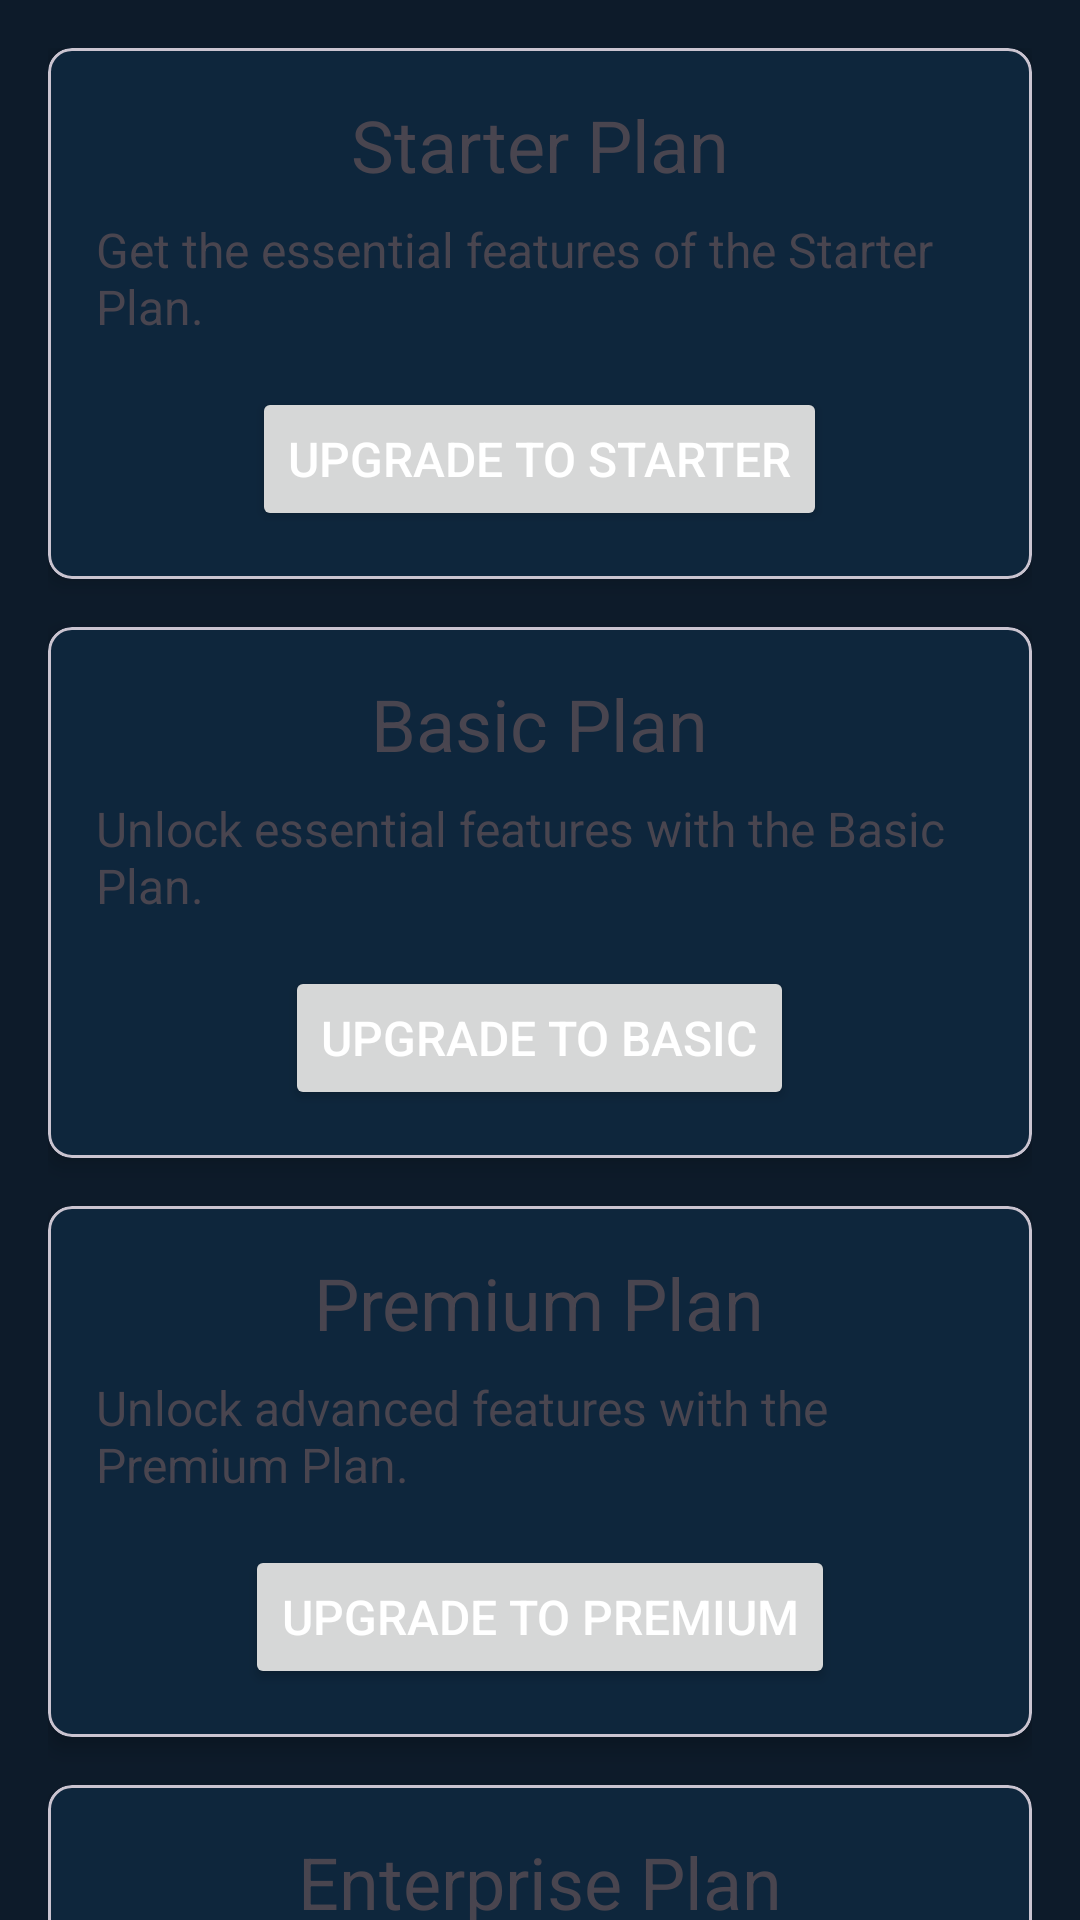

Produce the Android XML layout that renders to this screen, including the resource entries it uses.
<!-- AndroidManifest.xml: application theme Theme.AkinWallet -->
<!-- res/layout/activity_subscription.xml -->
<?xml version="1.0" encoding="utf-8"?>
<androidx.coordinatorlayout.widget.CoordinatorLayout
    xmlns:android="http://schemas.android.com/apk/res/android"
    xmlns:app="http://schemas.android.com/apk/res-auto"
    xmlns:tools="http://schemas.android.com/tools"
    android:layout_width="match_parent"
    android:layout_height="match_parent"
    tools:context=".SubscriptionActivity">

    
    <androidx.core.widget.NestedScrollView
        android:layout_width="match_parent"
        android:layout_height="match_parent"
        app:layout_anchorGravity="fill">

        
        <LinearLayout
            android:layout_width="match_parent"
            android:layout_height="wrap_content"
            android:orientation="vertical"
            android:padding="16dp">

            
            <com.google.android.material.card.MaterialCardView
                android:layout_width="match_parent"
                android:layout_height="wrap_content"
                android:layout_marginBottom="16dp"
                app:cardElevation="4dp"
                app:cardCornerRadius="8dp">

                
                <LinearLayout
                    android:layout_width="match_parent"
                    android:layout_height="wrap_content"
                    android:orientation="vertical"
                    android:padding="16dp">

                    
                    <TextView
                        android:layout_width="wrap_content"
                        android:layout_height="wrap_content"
                        android:text="Starter Plan"
                        android:textSize="24sp"
                        android:layout_gravity="center_horizontal"
                        android:layout_marginBottom="8dp"/>

                    
                    <TextView
                        android:layout_width="wrap_content"
                        android:layout_height="wrap_content"
                        android:text="Get the essential features of the Starter Plan."
                        android:textSize="16sp"
                        android:layout_gravity="center_horizontal"
                        android:layout_marginBottom="16dp"/>

                    
                    <Button
                        android:layout_width="wrap_content"
                        android:layout_height="wrap_content"
                        android:text="Upgrade to Starter"
                        android:textSize="16sp"
                        android:textColor="@android:color/white"
                        android:layout_gravity="center_horizontal"/>
                </LinearLayout>
            </com.google.android.material.card.MaterialCardView>

            
            <com.google.android.material.card.MaterialCardView
                android:layout_width="match_parent"
                android:layout_height="wrap_content"
                android:layout_marginBottom="16dp"
                app:cardElevation="4dp"
                app:cardCornerRadius="8dp">

                
                <LinearLayout
                    android:layout_width="match_parent"
                    android:layout_height="wrap_content"
                    android:orientation="vertical"
                    android:padding="16dp">

                    
                    <TextView
                        android:layout_width="wrap_content"
                        android:layout_height="wrap_content"
                        android:text="Basic Plan"
                        android:textSize="24sp"
                        android:layout_gravity="center_horizontal"
                        android:layout_marginBottom="8dp"/>

                    
                    <TextView
                        android:layout_width="wrap_content"
                        android:layout_height="wrap_content"
                        android:text="Unlock essential features with the Basic Plan."
                        android:textSize="16sp"
                        android:layout_gravity="center_horizontal"
                        android:layout_marginBottom="16dp"/>

                    
                    <Button
                        android:layout_width="wrap_content"
                        android:layout_height="wrap_content"
                        android:text="Upgrade to Basic"
                        android:textSize="16sp"
                        android:textColor="@android:color/white"
                        android:layout_gravity="center_horizontal"/>
                </LinearLayout>
            </com.google.android.material.card.MaterialCardView>

            
            <com.google.android.material.card.MaterialCardView
                android:layout_width="match_parent"
                android:layout_height="wrap_content"
                android:layout_marginBottom="16dp"
                app:cardElevation="4dp"
                app:cardCornerRadius="8dp">

                
                <LinearLayout
                    android:layout_width="match_parent"
                    android:layout_height="wrap_content"
                    android:orientation="vertical"
                    android:padding="16dp">

                    
                    <TextView
                        android:layout_width="wrap_content"
                        android:layout_height="wrap_content"
                        android:text="Premium Plan"
                        android:textSize="24sp"
                        android:layout_gravity="center_horizontal"
                        android:layout_marginBottom="8dp"/>

                    
                    <TextView
                        android:layout_width="wrap_content"
                        android:layout_height="wrap_content"
                        android:text="Unlock advanced features with the Premium Plan."
                        android:textSize="16sp"
                        android:layout_gravity="center_horizontal"
                        android:layout_marginBottom="16dp"/>

                    
                    <Button
                        android:layout_width="wrap_content"
                        android:layout_height="wrap_content"
                        android:text="Upgrade to Premium"
                        android:textSize="16sp"
                        android:textColor="@android:color/white"
                        android:layout_gravity="center_horizontal"/>
                </LinearLayout>
            </com.google.android.material.card.MaterialCardView>

            
            <com.google.android.material.card.MaterialCardView
                android:layout_width="match_parent"
                android:layout_height="wrap_content"
                android:layout_marginBottom="16dp"
                app:cardElevation="4dp"
                app:cardCornerRadius="8dp">

                
                <LinearLayout
                    android:layout_width="match_parent"
                    android:layout_height="wrap_content"
                    android:orientation="vertical"
                    android:padding="16dp">

                    
                    <TextView
                        android:layout_width="wrap_content"
                        android:layout_height="wrap_content"
                        android:text="Enterprise Plan"
                        android:textSize="24sp"
                        android:layout_gravity="center_horizontal"
                        android:layout_marginBottom="8dp"/>

                    
                    <TextView
                        android:layout_width="wrap_content"
                        android:layout_height="wrap_content"
                        android:text="Unlock all features with the Enterprise Plan."
                        android:textSize="16sp"
                        android:layout_gravity="center_horizontal"
                        android:layout_marginBottom="16dp"/>

                    
                    <Button
                        android:layout_width="wrap_content"
                        android:layout_height="wrap_content"
                        android:text="Upgrade to Enterprise"
                        android:textSize="16sp"
                        android:textColor="@android:color/white"
                        android:layout_gravity="center_horizontal"/>
                </LinearLayout>
            </com.google.android.material.card.MaterialCardView>

            
            <com.google.android.material.card.MaterialCardView
                android:layout_width="match_parent"
                android:layout_height="wrap_content"
                android:layout_marginBottom="8dp"
                app:cardElevation="4dp"
                app:cardCornerRadius="8dp">

                
                <LinearLayout
                    android:layout_width="match_parent"
                    android:layout_height="wrap_content"
                    android:orientation="vertical"
                    android:padding="16dp">

                    
                    <TextView
                        android:layout_width="wrap_content"
                        android:layout_height="wrap_content"
                        android:text="Ultimate Plan"
                        android:textSize="24sp"
                        android:layout_gravity="center_horizontal"
                        android:layout_marginBottom="8dp"/>

                    
                    <TextView
                        android:layout_width="wrap_content"
                        android:layout_height="wrap_content"
                        android:text="Unlock the ultimate experience with the Ultimate Plan."
                        android:textSize="16sp"
                        android:layout_gravity="center_horizontal"
                        android:layout_marginBottom="16dp"/>

                    
                    <Button
                        android:layout_width="wrap_content"
                        android:layout_height="wrap_content"
                        android:text="Upgrade to Ultimate"
                        android:textSize="16sp"
                        android:textColor="@android:color/white"
                        android:layout_gravity="center_horizontal"/>
                </LinearLayout>
            </com.google.android.material.card.MaterialCardView>
        </LinearLayout>
    </androidx.core.widget.NestedScrollView>
</androidx.coordinatorlayout.widget.CoordinatorLayout>
<!-- resources referenced by this layout -->
<resources>
  <style name="Theme.AkinWallet" parent="Base.Theme.AkinWallet" />
  <style name="Base.Theme.AkinWallet" parent="Theme.Material3.DayNight.NoActionBar">
          <item name="colorPrimary">#FF2196F3</item>
          <item name="colorOnPrimary">#FFFFFFFF</item>
          <item name="android:colorAccent">#FF2196F3</item>
          <item name="colorSurface">#FF0D1B2A</item>
          <item name="colorOnSurface">#FFFFFFFF</item>
          <item name="android:windowBackground">#FF0D1B2A</item>
          <item name="android:statusBarColor">#FF0D1B2A</item>
          <item name="android:navigationBarColor">#FF0D1B2A</item>
          <item name="android:windowLightStatusBar">false</item>
      </style>
</resources>
